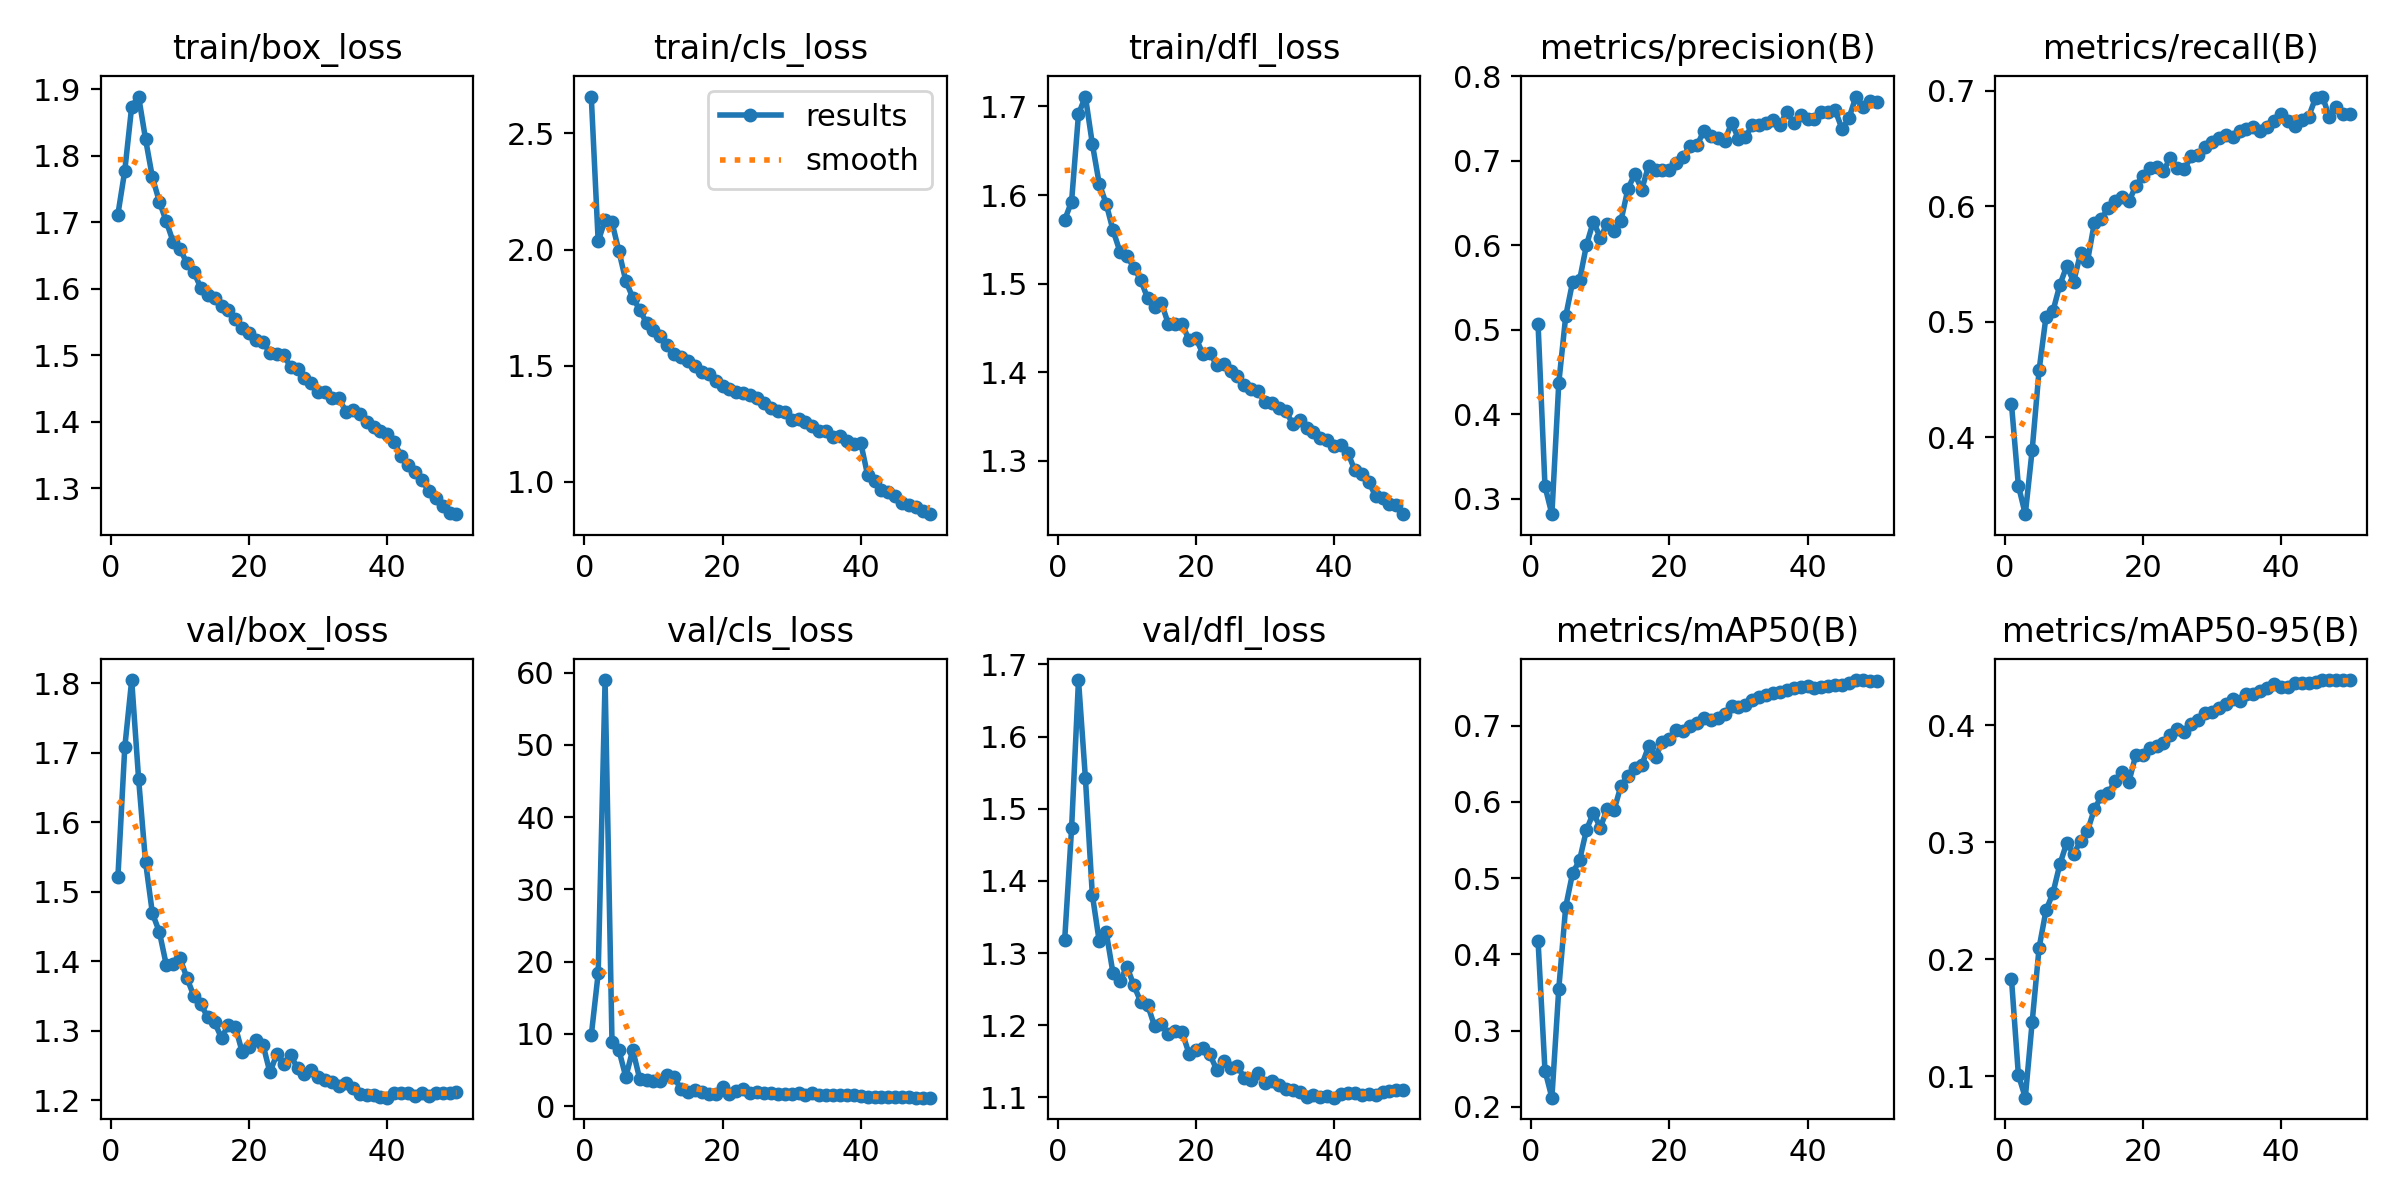

The file beside this chart, header and first rows:
epoch, time, train/box_loss, train/cls_loss, train/dfl_loss, metrics/precision(B), metrics/recall(B), metrics/mAP50(B), metrics/mAP50-95(B), val/box_loss, val/cls_loss, val/dfl_loss, lr/pg0, lr/pg1, lr/pg2, lr/pg3, lr/pg4, lr/pg5, lr/pg6, lr/pg7
1, 244, 1.711, 2.659, 1.572, 0.5063, 0.429, 0.4171, 0.1833, 1.521, 9.789, 1.318, 0.009989, 0.00333, 0.009989, 0.00333, 0.009989, 0.00333, 0.009989, 0.00333
2, 425.3, 1.777, 2.036, 1.593, 0.3145, 0.3583, 0.2477, 0.1013, 1.708, 18.37, 1.473, 0.01959, 0.006531, 0.01959, 0.006531, 0.01959, 0.006531, 0.01959, 0.006531
3, 603.7, 1.874, 2.127, 1.691, 0.2815, 0.3336, 0.2121, 0.08179, 1.805, 58.98, 1.678, 0.0288, 0.0096, 0.0288, 0.0096, 0.0288, 0.0096, 0.0288, 0.0096
4, 779.2, 1.889, 2.117, 1.711, 0.4371, 0.3895, 0.3552, 0.1468, 1.663, 8.865, 1.542, 0.02822, 0.009406, 0.02822, 0.009406, 0.02822, 0.009406, 0.02822, 0.009406
5, 955.5, 1.825, 1.993, 1.658, 0.516, 0.4584, 0.4623, 0.21, 1.543, 7.752, 1.381, 0.02762, 0.009208, 0.02762, 0.009208, 0.02762, 0.009208, 0.02762, 0.009208
6, 1131, 1.767, 1.865, 1.613, 0.5566, 0.5046, 0.5067, 0.2419, 1.469, 4.036, 1.316, 0.02703, 0.00901, 0.02703, 0.00901, 0.02703, 0.00901, 0.02703, 0.00901
7, 1306, 1.731, 1.794, 1.59, 0.5583, 0.5093, 0.5232, 0.2567, 1.443, 7.79, 1.33, 0.02644, 0.008812, 0.02644, 0.008812, 0.02644, 0.008812, 0.02644, 0.008812
8, 1481, 1.701, 1.741, 1.56, 0.6002, 0.532, 0.5631, 0.2813, 1.395, 3.812, 1.272, 0.02584, 0.008614, 0.02584, 0.008614, 0.02584, 0.008614, 0.02584, 0.008614
9, 1656, 1.67, 1.684, 1.536, 0.6281, 0.5484, 0.5855, 0.2996, 1.396, 3.617, 1.261, 0.02525, 0.008416, 0.02525, 0.008416, 0.02525, 0.008416, 0.02525, 0.008416
10, 1832, 1.66, 1.654, 1.531, 0.609, 0.5349, 0.5663, 0.29, 1.404, 3.413, 1.281, 0.02465, 0.008218, 0.02465, 0.008218, 0.02465, 0.008218, 0.02465, 0.008218
11, 2009, 1.638, 1.63, 1.518, 0.6253, 0.5595, 0.5904, 0.3013, 1.376, 3.474, 1.256, 0.02406, 0.00802, 0.02406, 0.00802, 0.02406, 0.00802, 0.02406, 0.00802
12, 2184, 1.625, 1.59, 1.504, 0.6173, 0.5525, 0.5891, 0.3098, 1.35, 4.334, 1.232, 0.02347, 0.007822, 0.02347, 0.007822, 0.02347, 0.007822, 0.02347, 0.007822
13, 2362, 1.601, 1.55, 1.483, 0.6291, 0.5858, 0.6212, 0.3284, 1.338, 3.987, 1.228, 0.02287, 0.007624, 0.02287, 0.007624, 0.02287, 0.007624, 0.02287, 0.007624
14, 2537, 1.59, 1.538, 1.474, 0.6666, 0.5889, 0.634, 0.3394, 1.32, 2.317, 1.199, 0.02228, 0.007426, 0.02228, 0.007426, 0.02228, 0.007426, 0.02228, 0.007426
15, 2712, 1.586, 1.521, 1.478, 0.6845, 0.5988, 0.644, 0.3419, 1.312, 1.982, 1.202, 0.02168, 0.007228, 0.02168, 0.007228, 0.02168, 0.007228, 0.02168, 0.007228
16, 2886, 1.574, 1.498, 1.455, 0.6659, 0.605, 0.648, 0.3527, 1.29, 2.244, 1.187, 0.02109, 0.00703, 0.02109, 0.00703, 0.02109, 0.00703, 0.02109, 0.00703
17, 3062, 1.568, 1.474, 1.454, 0.6944, 0.6079, 0.6727, 0.3605, 1.309, 1.972, 1.192, 0.0205, 0.006832, 0.0205, 0.006832, 0.0205, 0.006832, 0.0205, 0.006832
18, 3237, 1.554, 1.465, 1.455, 0.6896, 0.6043, 0.6594, 0.3519, 1.306, 1.672, 1.19, 0.0199, 0.006634, 0.0199, 0.006634, 0.0199, 0.006634, 0.0199, 0.006634
19, 3412, 1.541, 1.432, 1.436, 0.6893, 0.6178, 0.6786, 0.3749, 1.269, 1.747, 1.16, 0.01931, 0.006436, 0.01931, 0.006436, 0.01931, 0.006436, 0.01931, 0.006436
20, 3588, 1.533, 1.414, 1.438, 0.6886, 0.6263, 0.6827, 0.3749, 1.277, 2.62, 1.165, 0.01871, 0.006238, 0.01871, 0.006238, 0.01871, 0.006238, 0.01871, 0.006238
21, 3763, 1.522, 1.4, 1.421, 0.698, 0.6334, 0.6947, 0.3804, 1.287, 1.743, 1.168, 0.01812, 0.00604, 0.01812, 0.00604, 0.01812, 0.00604, 0.01812, 0.00604
22, 3937, 1.52, 1.386, 1.422, 0.7048, 0.6337, 0.6924, 0.3827, 1.28, 2.115, 1.16, 0.01753, 0.005842, 0.01753, 0.005842, 0.01753, 0.005842, 0.01753, 0.005842
23, 4113, 1.503, 1.381, 1.408, 0.7181, 0.6308, 0.6992, 0.3851, 1.24, 2.395, 1.138, 0.01693, 0.005644, 0.01693, 0.005644, 0.01693, 0.005644, 0.01693, 0.005644
24, 4289, 1.502, 1.375, 1.409, 0.7186, 0.642, 0.7035, 0.3922, 1.266, 1.765, 1.15, 0.01634, 0.005446, 0.01634, 0.005446, 0.01634, 0.005446, 0.01634, 0.005446
25, 4465, 1.5, 1.362, 1.401, 0.7354, 0.6329, 0.7098, 0.3966, 1.252, 2.023, 1.14, 0.01574, 0.005248, 0.01574, 0.005248, 0.01574, 0.005248, 0.01574, 0.005248
26, 4642, 1.483, 1.339, 1.396, 0.7297, 0.6319, 0.7077, 0.3943, 1.265, 1.82, 1.143, 0.01515, 0.00505, 0.01515, 0.00505, 0.01515, 0.00505, 0.01515, 0.00505
27, 4816, 1.479, 1.319, 1.386, 0.7271, 0.6434, 0.7104, 0.4013, 1.246, 1.888, 1.127, 0.01456, 0.004852, 0.01456, 0.004852, 0.01456, 0.004852, 0.01456, 0.004852
28, 4991, 1.466, 1.306, 1.381, 0.7231, 0.6445, 0.7149, 0.405, 1.238, 1.676, 1.125, 0.01396, 0.004654, 0.01396, 0.004654, 0.01396, 0.004654, 0.01396, 0.004654
29, 5166, 1.459, 1.299, 1.378, 0.7451, 0.6517, 0.7259, 0.4106, 1.243, 1.682, 1.134, 0.01337, 0.004456, 0.01337, 0.004456, 0.01337, 0.004456, 0.01337, 0.004456
30, 5340, 1.444, 1.267, 1.366, 0.7264, 0.6553, 0.7239, 0.4113, 1.234, 1.74, 1.12, 0.01277, 0.004258, 0.01277, 0.004258, 0.01277, 0.004258, 0.01277, 0.004258
31, 5514, 1.445, 1.269, 1.365, 0.728, 0.659, 0.7263, 0.4146, 1.23, 1.791, 1.123, 0.01218, 0.00406, 0.01218, 0.00406, 0.01218, 0.00406, 0.01218, 0.00406
32, 5689, 1.436, 1.257, 1.359, 0.7424, 0.662, 0.7338, 0.4187, 1.226, 1.577, 1.117, 0.01159, 0.003862, 0.01159, 0.003862, 0.01159, 0.003862, 0.01159, 0.003862
33, 5865, 1.435, 1.24, 1.356, 0.742, 0.6602, 0.7375, 0.423, 1.22, 1.829, 1.112, 0.01099, 0.003664, 0.01099, 0.003664, 0.01099, 0.003664, 0.01099, 0.003664
34, 6039, 1.415, 1.221, 1.342, 0.7447, 0.6652, 0.7401, 0.4211, 1.225, 1.537, 1.11, 0.0104, 0.003466, 0.0104, 0.003466, 0.0104, 0.003466, 0.0104, 0.003466
35, 6214, 1.417, 1.221, 1.346, 0.7483, 0.667, 0.7431, 0.4265, 1.218, 1.52, 1.107, 0.009804, 0.003268, 0.009804, 0.003268, 0.009804, 0.003268, 0.009804, 0.003268
36, 6388, 1.411, 1.192, 1.337, 0.7424, 0.6687, 0.744, 0.4269, 1.209, 1.553, 1.1, 0.00921, 0.00307, 0.00921, 0.00307, 0.00921, 0.00307, 0.00921, 0.00307
37, 6562, 1.399, 1.199, 1.333, 0.7583, 0.6654, 0.7472, 0.4294, 1.207, 1.492, 1.104, 0.008616, 0.002872, 0.008616, 0.002872, 0.008616, 0.002872, 0.008616, 0.002872
38, 6736, 1.392, 1.175, 1.326, 0.7451, 0.6685, 0.7489, 0.4324, 1.207, 1.613, 1.101, 0.008022, 0.002674, 0.008022, 0.002674, 0.008022, 0.002674, 0.008022, 0.002674
39, 6911, 1.387, 1.163, 1.323, 0.7548, 0.6738, 0.7511, 0.4351, 1.205, 1.488, 1.102, 0.007428, 0.002476, 0.007428, 0.002476, 0.007428, 0.002476, 0.007428, 0.002476
40, 7085, 1.382, 1.168, 1.317, 0.7493, 0.6803, 0.7515, 0.4331, 1.204, 1.427, 1.1, 0.006834, 0.002278, 0.006834, 0.002278, 0.006834, 0.002278, 0.006834, 0.002278
41, 7242, 1.369, 1.028, 1.318, 0.7498, 0.6742, 0.7494, 0.4331, 1.21, 1.285, 1.105, 0.00624, 0.00208, 0.00624, 0.00208, 0.00624, 0.00208, 0.00624, 0.00208
42, 7397, 1.348, 1.005, 1.309, 0.7575, 0.6696, 0.7504, 0.4359, 1.21, 1.244, 1.106, 0.005646, 0.001882, 0.005646, 0.001882, 0.005646, 0.001882, 0.005646, 0.001882
43, 7552, 1.335, 0.9642, 1.289, 0.7584, 0.6744, 0.7518, 0.4362, 1.21, 1.219, 1.106, 0.005052, 0.001684, 0.005052, 0.001684, 0.005052, 0.001684, 0.005052, 0.001684
44, 7705, 1.324, 0.9582, 1.285, 0.7597, 0.6775, 0.7529, 0.4359, 1.206, 1.245, 1.103, 0.004458, 0.001486, 0.004458, 0.001486, 0.004458, 0.001486, 0.004458, 0.001486
45, 7859, 1.312, 0.9377, 1.276, 0.7376, 0.6937, 0.7528, 0.4374, 1.211, 1.239, 1.105, 0.003864, 0.001288, 0.003864, 0.001288, 0.003864, 0.001288, 0.003864, 0.001288
46, 8013, 1.296, 0.9099, 1.26, 0.7509, 0.695, 0.7561, 0.4386, 1.206, 1.207, 1.103, 0.00327, 0.00109, 0.00327, 0.00109, 0.00327, 0.00109, 0.00327, 0.00109
47, 8167, 1.286, 0.9013, 1.258, 0.7762, 0.6775, 0.7597, 0.4385, 1.211, 1.211, 1.107, 0.002676, 0.000892, 0.002676, 0.000892, 0.002676, 0.000892, 0.002676, 0.000892
48, 8321, 1.274, 0.8902, 1.252, 0.7633, 0.6859, 0.7595, 0.4385, 1.211, 1.184, 1.109, 0.002082, 0.000694, 0.002082, 0.000694, 0.002082, 0.000694, 0.002082, 0.000694
49, 8476, 1.263, 0.8728, 1.25, 0.7705, 0.6795, 0.7587, 0.4388, 1.211, 1.175, 1.111, 0.001488, 0.000496, 0.001488, 0.000496, 0.001488, 0.000496, 0.001488, 0.000496
50, 8630, 1.261, 0.8608, 1.24, 0.7696, 0.6796, 0.7578, 0.4385, 1.212, 1.174, 1.111, 0.000894, 0.000298, 0.000894, 0.000298, 0.000894, 0.000298, 0.000894, 0.000298
